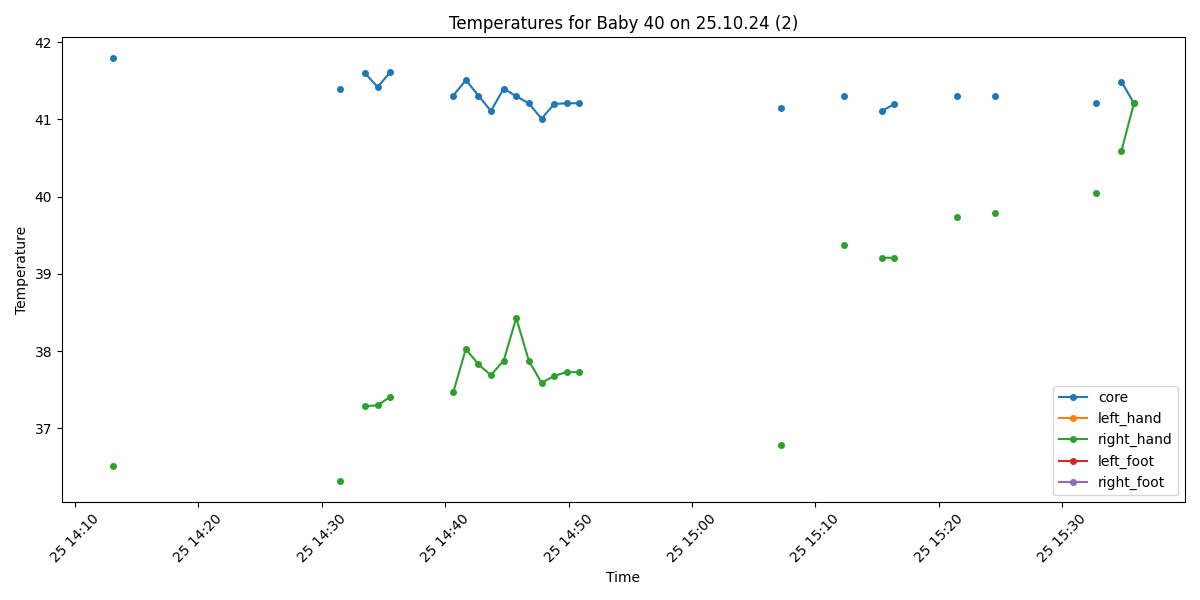

Source data for this figure (header and first rows):
Process, Image Path, core, left_hand, right_hand, left_foot, right_foot, limbs_avg, core_minus_limbs, diagnosis
False, /data/uabcvmsc/shared/newborn/40/25.10.2…, , , , , , , , 
False, /data/uabcvmsc/shared/newborn/40/25.10.2…, , , , , , , , 
False, /data/uabcvmsc/shared/newborn/40/25.10.2…, , , , , , , , 
False, /data/uabcvmsc/shared/newborn/40/25.10.2…, , , , , , , , 
False, /data/uabcvmsc/shared/newborn/40/25.10.2…, , , , , , , , 
False, /data/uabcvmsc/shared/newborn/40/25.10.2…, , , , , , , , 
False, /data/uabcvmsc/shared/newborn/40/25.10.2…, , , , , , , , 
False, /data/uabcvmsc/shared/newborn/40/25.10.2…, , , , , , , , 
False, /data/uabcvmsc/shared/newborn/40/25.10.2…, , , , , , , , 
False, /data/uabcvmsc/shared/newborn/40/25.10.2…, , , , , , , , 
False, /data/uabcvmsc/shared/newborn/40/25.10.2…, , , , , , , , 
False, /data/uabcvmsc/shared/newborn/40/25.10.2…, , , , , , , , 
False, /data/uabcvmsc/shared/newborn/40/25.10.2…, , , , , , , , 
False, /data/uabcvmsc/shared/newborn/40/25.10.2…, , , , , , , , 
False, /data/uabcvmsc/shared/newborn/40/25.10.2…, , , , , , , , 
False, /data/uabcvmsc/shared/newborn/40/25.10.2…, , , , , , , , 
False, /data/uabcvmsc/shared/newborn/40/25.10.2…, , , , , , , , 
False, /data/uabcvmsc/shared/newborn/40/25.10.2…, , , , , , , , 
False, /data/uabcvmsc/shared/newborn/40/25.10.2…, , , , , , , , 
False, /data/uabcvmsc/shared/newborn/40/25.10.2…, , , , , , , , 
False, /data/uabcvmsc/shared/newborn/40/25.10.2…, , , , , , , , 
False, /data/uabcvmsc/shared/newborn/40/25.10.2…, , , , , , , , 
False, /data/uabcvmsc/shared/newborn/40/25.10.2…, , , , , , , , 
False, /data/uabcvmsc/shared/newborn/40/25.10.2…, , , , , , , , 
False, /data/uabcvmsc/shared/newborn/40/25.10.2…, , , , , , , , 
False, /data/uabcvmsc/shared/newborn/40/25.10.2…, , , , , , , , 
False, /data/uabcvmsc/shared/newborn/40/25.10.2…, , , , , , , , 
False, /data/uabcvmsc/shared/newborn/40/25.10.2…, , , , , , , , 
False, /data/uabcvmsc/shared/newborn/40/25.10.2…, , , , , , , , 
False, /data/uabcvmsc/shared/newborn/40/25.10.2…, , , , , , , , 
True, /data/uabcvmsc/shared/newborn/40/25.10.2…, 41.79, , 36.51, , , 36.51, 5.28, Fever and Peripheral shutdown
False, /data/uabcvmsc/shared/newborn/40/25.10.2…, , , , , , , , 
False, /data/uabcvmsc/shared/newborn/40/25.10.2…, , , , , , , , 
False, /data/uabcvmsc/shared/newborn/40/25.10.2…, , , , , , , , 
False, /data/uabcvmsc/shared/newborn/40/25.10.2…, , , , , , , , 
False, /data/uabcvmsc/shared/newborn/40/25.10.2…, , , , , , , , 
False, /data/uabcvmsc/shared/newborn/40/25.10.2…, , , , , , , , 
False, /data/uabcvmsc/shared/newborn/40/25.10.2…, , , , , , , , 
False, /data/uabcvmsc/shared/newborn/40/25.10.2…, , , , , , , , 
False, /data/uabcvmsc/shared/newborn/40/25.10.2…, , , , , , , , 
False, /data/uabcvmsc/shared/newborn/40/25.10.2…, , , , , , , , 
False, /data/uabcvmsc/shared/newborn/40/25.10.2…, , , , , , , , 
False, /data/uabcvmsc/shared/newborn/40/25.10.2…, , , , , , , , 
False, /data/uabcvmsc/shared/newborn/40/25.10.2…, , , , , , , , 
False, /data/uabcvmsc/shared/newborn/40/25.10.2…, , , , , , , , 
False, /data/uabcvmsc/shared/newborn/40/25.10.2…, , , , , , , , 
False, /data/uabcvmsc/shared/newborn/40/25.10.2…, , , , , , , , 
False, /data/uabcvmsc/shared/newborn/40/25.10.2…, , , , , , , , 
True, /data/uabcvmsc/shared/newborn/40/25.10.2…, 41.4, , 36.32, , , 36.32, 5.08, Fever and Peripheral shutdown
False, /data/uabcvmsc/shared/newborn/40/25.10.2…, , , , , , , , 
True, /data/uabcvmsc/shared/newborn/40/25.10.2…, 41.6, , 37.29, , , 37.29, 4.31, Fever and Peripheral shutdown
True, /data/uabcvmsc/shared/newborn/40/25.10.2…, 41.42, , 37.3, , , 37.3, 4.12, Fever and Peripheral shutdown
True, /data/uabcvmsc/shared/newborn/40/25.10.2…, 41.61, , 37.41, , , 37.41, 4.2, Fever and Peripheral shutdown
False, /data/uabcvmsc/shared/newborn/40/25.10.2…, , , , , , , , 
False, /data/uabcvmsc/shared/newborn/40/25.10.2…, , , , , , , , 
False, /data/uabcvmsc/shared/newborn/40/25.10.2…, , , , , , , , 
False, /data/uabcvmsc/shared/newborn/40/25.10.2…, , , , , , , , 
True, /data/uabcvmsc/shared/newborn/40/25.10.2…, 41.31, , 37.47, , , 37.47, 3.84, Fever and Peripheral shutdown
True, /data/uabcvmsc/shared/newborn/40/25.10.2…, 41.51, , 38.03, , , 38.03, 3.48, Fever and Peripheral shutdown
True, /data/uabcvmsc/shared/newborn/40/25.10.2…, 41.31, , 37.83, , , 37.83, 3.48, Fever and Peripheral shutdown
... 54 more rows
